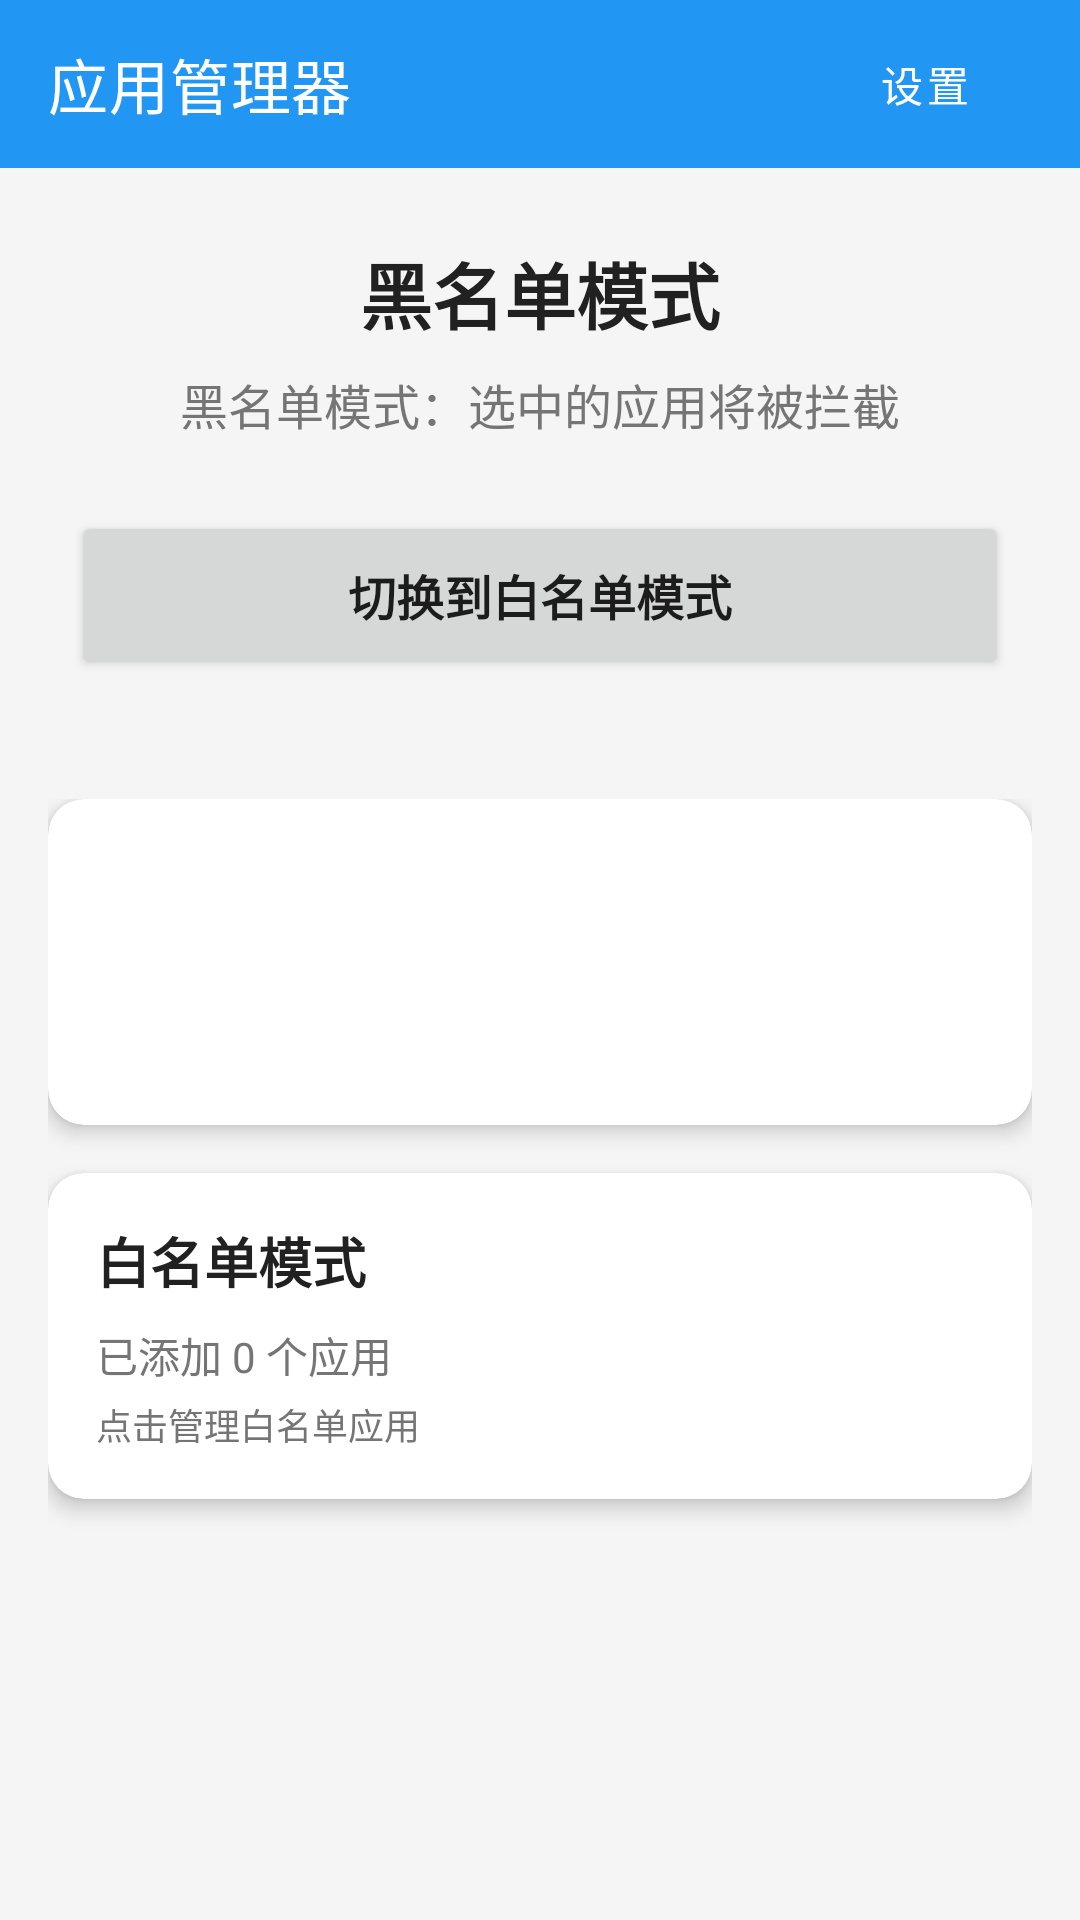

Layout XML and referenced resources for this Android screen:
<!-- AndroidManifest.xml: activity theme Theme.TestApp.NoActionBar -->
<!-- res/layout/activity_main.xml -->
<?xml version="1.0" encoding="utf-8"?>
<androidx.constraintlayout.widget.ConstraintLayout xmlns:android="http://schemas.android.com/apk/res/android"
    xmlns:app="http://schemas.android.com/apk/res-auto"
    xmlns:tools="http://schemas.android.com/tools"
    android:layout_width="match_parent"
    android:layout_height="match_parent"
    android:background="@color/background_color"
    tools:context=".MainActivity">

    <com.google.android.material.appbar.AppBarLayout
        android:id="@+id/appBarLayout"
        android:layout_width="match_parent"
        android:layout_height="wrap_content"
        android:theme="@style/ThemeOverlay.AppCompat.Dark.ActionBar"
        app:layout_constraintEnd_toEndOf="parent"
        app:layout_constraintStart_toStartOf="parent"
        app:layout_constraintTop_toTopOf="parent">

        <androidx.appcompat.widget.Toolbar
            android:id="@+id/toolbar"
            android:layout_width="match_parent"
            android:layout_height="?attr/actionBarSize"
            android:background="@color/primary_color"
            app:title="@string/app_name">

            <Button
                android:id="@+id/settingsButton"
                android:layout_width="wrap_content"
                android:layout_height="wrap_content"
                android:layout_gravity="end"
                android:layout_marginEnd="8dp"
                android:text="设置"
                android:textColor="@android:color/white"
                android:background="?attr/selectableItemBackgroundBorderless"
                style="?attr/borderlessButtonStyle" />

        </androidx.appcompat.widget.Toolbar>

    </com.google.android.material.appbar.AppBarLayout>

    <TextView
        android:id="@+id/currentModeText"
        android:layout_width="0dp"
        android:layout_height="wrap_content"
        android:layout_marginStart="24dp"
        android:layout_marginTop="24dp"
        android:layout_marginEnd="24dp"
        android:text="@string/blacklist_mode"
        android:textColor="@color/text_primary"
        android:textSize="24sp"
        android:textStyle="bold"
        android:gravity="center"
        app:layout_constraintEnd_toEndOf="parent"
        app:layout_constraintStart_toStartOf="parent"
        app:layout_constraintTop_toBottomOf="@id/appBarLayout" />

    <TextView
        android:id="@+id/modeStatusText"
        android:layout_width="0dp"
        android:layout_height="wrap_content"
        android:layout_marginStart="24dp"
        android:layout_marginTop="8dp"
        android:layout_marginEnd="24dp"
        android:text="黑名单模式：选中的应用将被拦截"
        android:textColor="@color/text_secondary"
        android:textSize="16sp"
        android:gravity="center"
        app:layout_constraintEnd_toEndOf="parent"
        app:layout_constraintStart_toStartOf="parent"
        app:layout_constraintTop_toBottomOf="@id/currentModeText" />

    <Button
        android:id="@+id/toggleModeButton"
        android:layout_width="0dp"
        android:layout_height="56dp"
        android:layout_marginStart="24dp"
        android:layout_marginTop="24dp"
        android:layout_marginEnd="24dp"
        android:text="切换到白名单模式"
        android:textSize="16sp"
        android:textStyle="bold"
        app:layout_constraintEnd_toEndOf="parent"
        app:layout_constraintStart_toStartOf="parent"
        app:layout_constraintTop_toBottomOf="@id/modeStatusText" />

    <ScrollView
        android:layout_width="0dp"
        android:layout_height="0dp"
        android:layout_marginTop="24dp"
        android:layout_marginBottom="24dp"
        app:layout_constraintBottom_toBottomOf="parent"
        app:layout_constraintEnd_toEndOf="parent"
        app:layout_constraintStart_toStartOf="parent"
        app:layout_constraintTop_toBottomOf="@id/toggleModeButton">

        <LinearLayout
            android:layout_width="match_parent"
            android:layout_height="wrap_content"
            android:orientation="vertical"
            android:padding="16dp">

            
            <androidx.cardview.widget.CardView
                android:id="@+id/blacklistCard"
                android:layout_width="match_parent"
                android:layout_height="wrap_content"
                android:layout_marginBottom="16dp"
                android:clickable="true"
                android:focusable="true"
                android:foreground="?android:attr/selectableItemBackground"
                app:cardCornerRadius="12dp"
                app:cardElevation="4dp">

                <LinearLayout
                    android:layout_width="match_parent"
                    android:layout_height="wrap_content"
                    android:orientation="vertical"
                    android:padding="16dp">

                    <TextView
                        android:layout_width="wrap_content"
                        android:layout_height="wrap_content"
                        android:text="@string/blacklist_mode"
                        android:textColor="@android:color/white"
                        android:textSize="18sp"
                        android:textStyle="bold" />

                    <TextView
                        android:id="@+id/countText"
                        android:layout_width="wrap_content"
                        android:layout_height="wrap_content"
                        android:layout_marginTop="8dp"
                        android:text="已添加 0 个应用"
                        android:textColor="@android:color/white"
                        android:textSize="14sp" />

                    <TextView
                        android:layout_width="wrap_content"
                        android:layout_height="wrap_content"
                        android:layout_marginTop="4dp"
                        android:text="点击管理黑名单应用"
                        android:textColor="@android:color/white"
                        android:textSize="12sp" />

                </LinearLayout>

            </androidx.cardview.widget.CardView>

            
            <androidx.cardview.widget.CardView
                android:id="@+id/whitelistCard"
                android:layout_width="match_parent"
                android:layout_height="wrap_content"
                android:layout_marginBottom="16dp"
                android:clickable="true"
                android:focusable="true"
                android:foreground="?android:attr/selectableItemBackground"
                app:cardCornerRadius="12dp"
                app:cardElevation="4dp">

                <LinearLayout
                    android:layout_width="match_parent"
                    android:layout_height="wrap_content"
                    android:orientation="vertical"
                    android:padding="16dp">

                    <TextView
                        android:layout_width="wrap_content"
                        android:layout_height="wrap_content"
                        android:text="@string/whitelist_mode"
                        android:textColor="@color/text_primary"
                        android:textSize="18sp"
                        android:textStyle="bold" />

                    <TextView
                        android:id="@+id/whitelistCountText"
                        android:layout_width="wrap_content"
                        android:layout_height="wrap_content"
                        android:layout_marginTop="8dp"
                        android:text="已添加 0 个应用"
                        android:textColor="@color/text_secondary"
                        android:textSize="14sp" />

                    <TextView
                        android:layout_width="wrap_content"
                        android:layout_height="wrap_content"
                        android:layout_marginTop="4dp"
                        android:text="点击管理白名单应用"
                        android:textColor="@color/text_secondary"
                        android:textSize="12sp" />

                </LinearLayout>

            </androidx.cardview.widget.CardView>

        </LinearLayout>

    </ScrollView>

</androidx.constraintlayout.widget.ConstraintLayout>
<!-- resources referenced by this layout -->
<resources>
  <color name="background_color">#F5F5F5</color>
  <color name="primary_color">#2196F3</color>
  <color name="text_primary">#212121</color>
  <color name="text_secondary">#757575</color>
  <string name="app_name">应用管理器</string>
  <string name="blacklist_mode">黑名单模式</string>
  <string name="whitelist_mode">白名单模式</string>
  <style name="Theme.TestApp.NoActionBar" parent="Theme.TestApp">
          <item name="windowActionBar">false</item>
          <item name="windowNoTitle">true</item>
      </style>
  <style name="Theme.TestApp" parent="Theme.MaterialComponents.DayNight.NoActionBar">
          
          <item name="colorPrimary">@android:color/holo_blue_bright</item>
          <item name="colorPrimaryVariant">@android:color/holo_blue_dark</item>
          <item name="colorOnPrimary">@android:color/white</item>
          
          <item name="colorSecondary">@android:color/holo_green_light</item>
          <item name="colorSecondaryVariant">@android:color/holo_green_dark</item>
          <item name="colorOnSecondary">@android:color/black</item>
          
          <item name="android:statusBarColor" tools:targetApi="l">?attr/colorPrimaryVariant</item>
          
      </style>
</resources>
